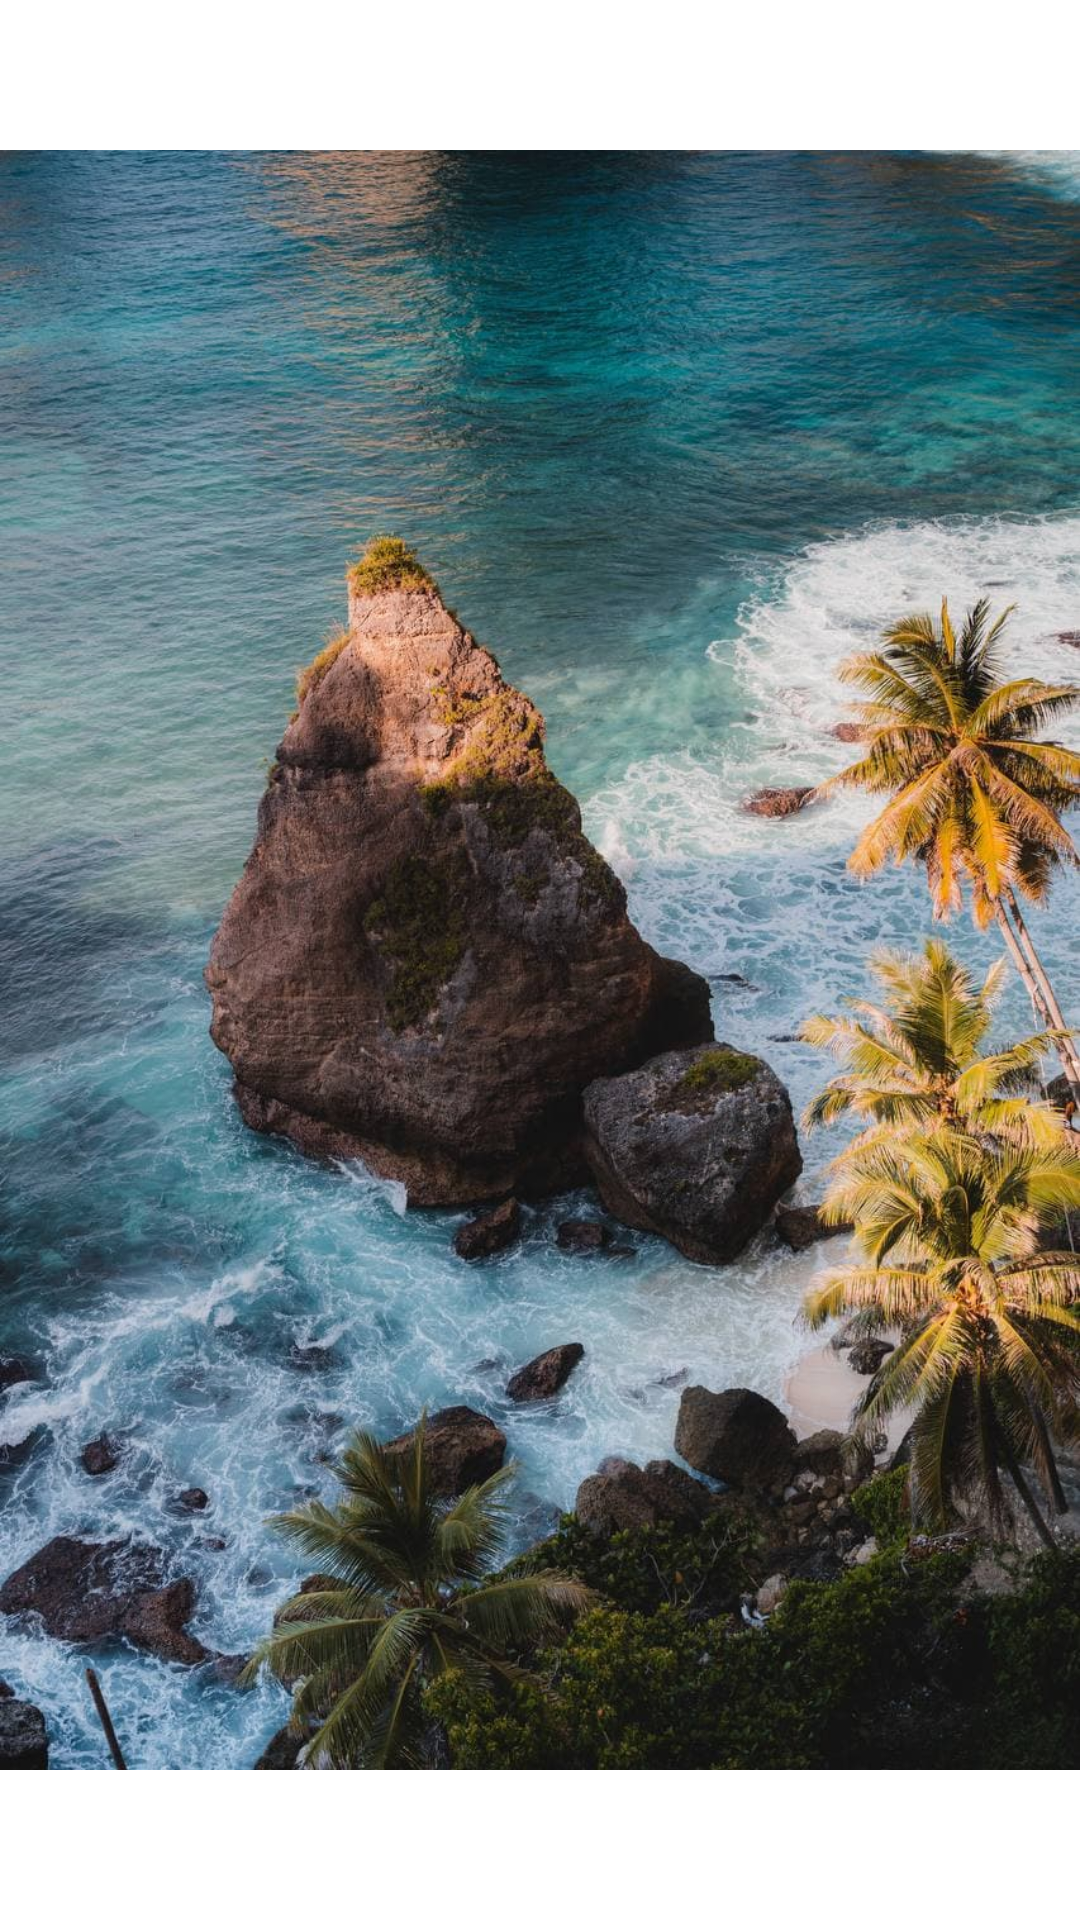

Android layout source for this screen:
<!-- AndroidManifest.xml: application theme Theme.AndroidConnectionLesson2 -->
<!-- res/layout/fragment_image.xml -->
<FrameLayout xmlns:android="http://schemas.android.com/apk/res/android"
    xmlns:tools="http://schemas.android.com/tools"
    android:layout_width="match_parent"
    android:layout_height="match_parent"
    tools:context="com.example.fragments.ImageFragment">


    <ImageView
        android:id="@+id/IV"
        android:layout_width="match_parent"
        android:layout_height="match_parent"
        android:adjustViewBounds="true"
        android:src="@drawable/image_1" />

</FrameLayout>
<!-- resources referenced by this layout -->
<resources>
  <!-- drawable image_1: jpg bitmap (drawable, 205365 bytes) -->
  <style name="Theme.AndroidConnectionLesson2" parent="Theme.MaterialComponents.DayNight.NoActionBar">
          
          <item name="colorPrimary">@color/purple_500</item>
          <item name="colorPrimaryVariant">@color/purple_700</item>
          <item name="colorOnPrimary">@color/white</item>
          
          <item name="colorSecondary">@color/teal_200</item>
          <item name="colorSecondaryVariant">@color/teal_700</item>
          <item name="colorOnSecondary">@color/black</item>
          
          <item name="android:statusBarColor" tools:targetApi="l">?attr/colorPrimaryVariant</item>
          
      </style>
  <color name="purple_500">#011627</color>
  <color name="purple_700">#011627</color>
  <color name="white">#FFFFFFFF</color>
  <color name="teal_200">#FF03DAC5</color>
  <color name="teal_700">#FF018786</color>
  <color name="black">#FF000000</color>
</resources>
